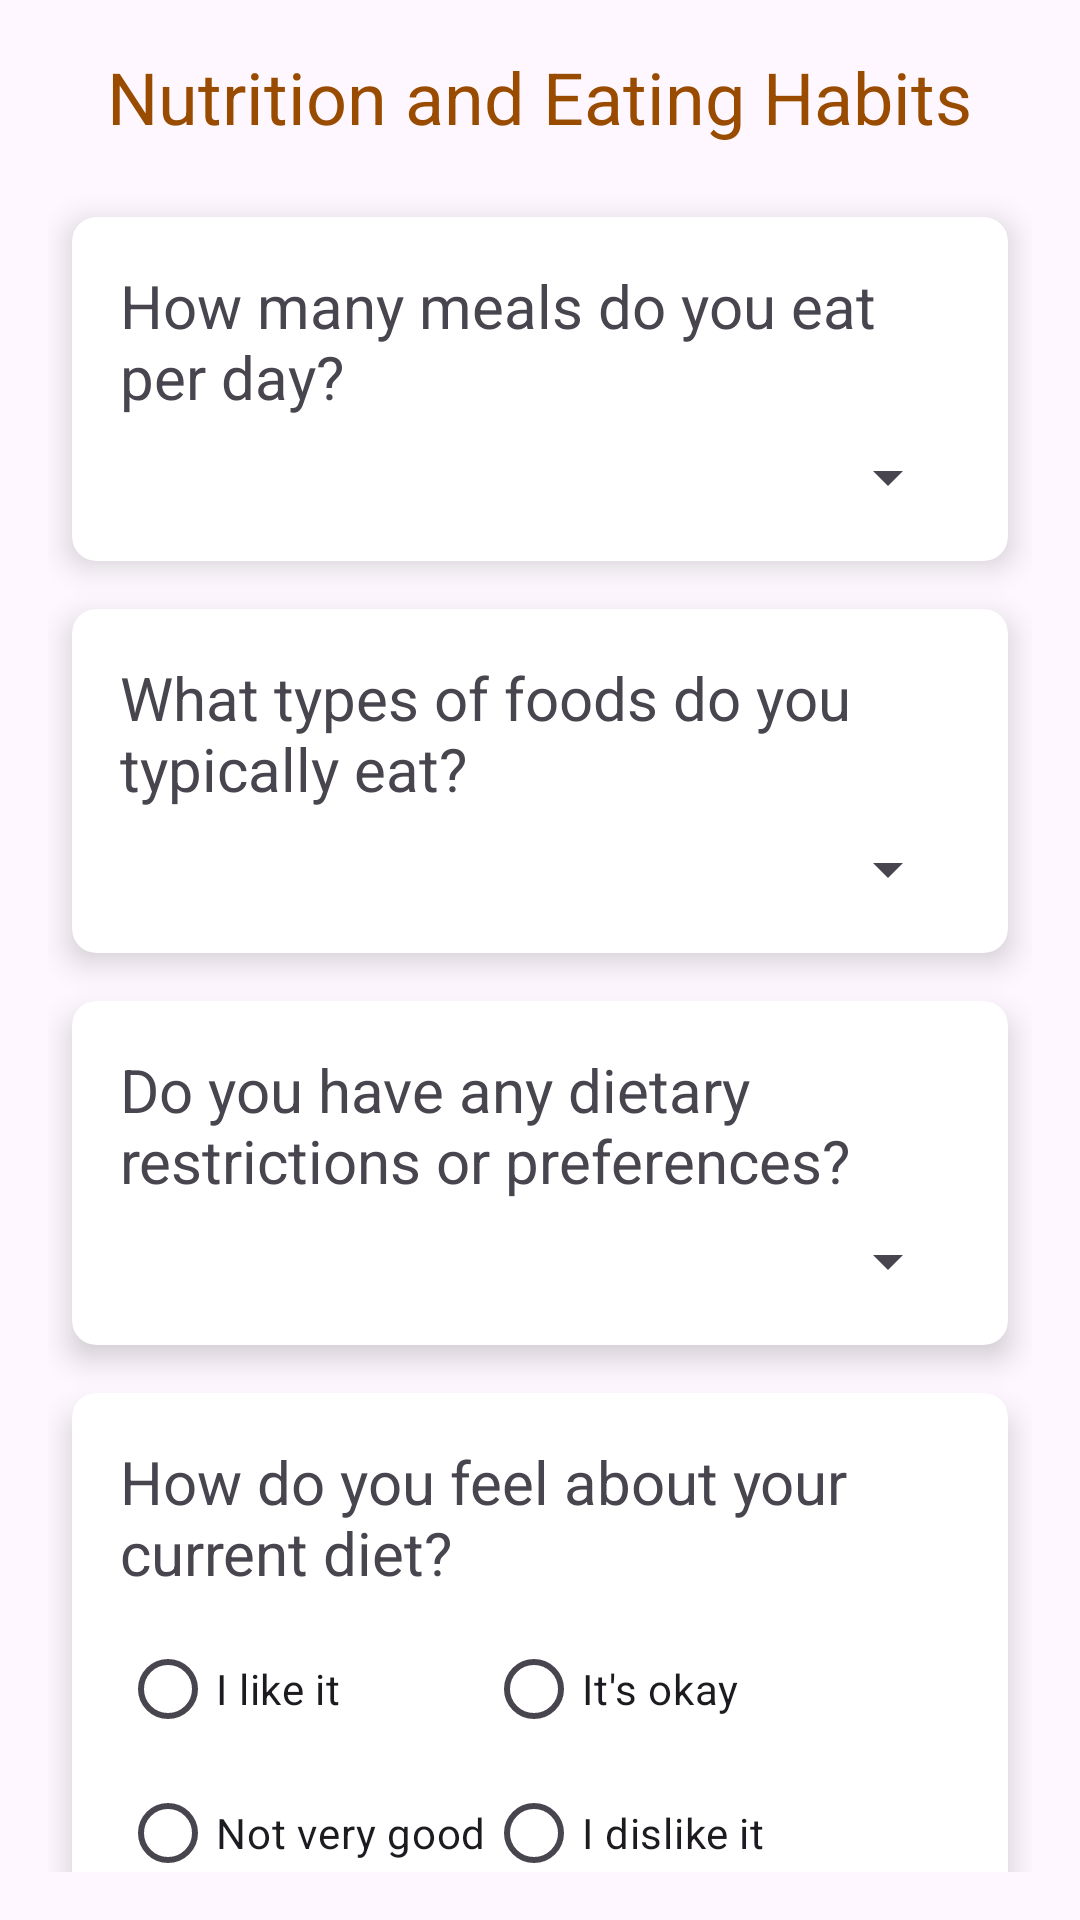

Here is an Android app screen rendered from its layout file. Give the layout XML and the strings, colors and styles it references.
<!-- AndroidManifest.xml: application theme AppTheme -->
<!-- res/layout/fragment_nutrition.xml -->
<?xml version="1.0" encoding="utf-8"?>
<androidx.core.widget.NestedScrollView xmlns:android="http://schemas.android.com/apk/res/android"
    android:layout_width="match_parent"
    android:layout_height="match_parent"
    xmlns:app="http://schemas.android.com/apk/res-auto"
    android:padding="16dp">

    <LinearLayout
        android:layout_width="match_parent"
        android:layout_height="wrap_content"
        android:orientation="vertical">

        
        <TextView
            android:layout_width="wrap_content"
            android:layout_height="wrap_content"
            android:text="Nutrition and Eating Habits"
            android:textSize="24sp"
            android:layout_gravity="center_horizontal"
            android:textColor="@color/colorPrimary"
            android:layout_marginBottom="16dp" />

        
        <androidx.cardview.widget.CardView
            android:layout_width="match_parent"
            android:layout_height="wrap_content"
            android:layout_margin="8dp"
            app:cardElevation="6dp"
            app:cardCornerRadius="8dp">

            <LinearLayout
                android:layout_width="match_parent"
                android:layout_height="wrap_content"
                android:orientation="vertical"
                android:padding="16dp">

                <TextView
                    android:layout_width="wrap_content"
                    android:layout_height="wrap_content"
                    android:text="How many meals do you eat per day?"
                    android:textSize="20sp" />

                <Spinner
                    android:id="@+id/meals_per_day_spinner"
                    android:layout_width="match_parent"
                    android:layout_height="wrap_content"
                    android:layout_marginTop="8dp" />
            </LinearLayout>
        </androidx.cardview.widget.CardView>

        
        <androidx.cardview.widget.CardView
            android:layout_width="match_parent"
            android:layout_height="wrap_content"
            android:layout_margin="8dp"
            app:cardElevation="6dp"
            app:cardCornerRadius="8dp">

            <LinearLayout
                android:layout_width="match_parent"
                android:layout_height="wrap_content"
                android:orientation="vertical"
                android:padding="16dp">

                <TextView
                    android:layout_width="wrap_content"
                    android:layout_height="wrap_content"
                    android:text="What types of foods do you typically eat?"
                    android:textSize="20sp" />

                <Spinner
                    android:id="@+id/types_of_foods_spinner"
                    android:layout_width="match_parent"
                    android:layout_height="wrap_content"
                    android:layout_marginTop="8dp" />
            </LinearLayout>
        </androidx.cardview.widget.CardView>

        
        <androidx.cardview.widget.CardView
            android:layout_width="match_parent"
            android:layout_height="wrap_content"
            android:layout_margin="8dp"
            app:cardElevation="6dp"
            app:cardCornerRadius="8dp">

            <LinearLayout
                android:layout_width="match_parent"
                android:layout_height="wrap_content"
                android:orientation="vertical"
                android:padding="16dp">

                <TextView
                    android:layout_width="wrap_content"
                    android:layout_height="wrap_content"
                    android:text="Do you have any dietary restrictions or preferences?"
                    android:textSize="20sp" />

                <Spinner
                    android:id="@+id/dietary_restrictions_spinner"
                    android:layout_width="match_parent"
                    android:layout_height="wrap_content"
                    android:layout_marginTop="8dp" />
            </LinearLayout>
        </androidx.cardview.widget.CardView>

        
        <androidx.cardview.widget.CardView
            android:layout_width="match_parent"
            android:layout_height="wrap_content"
            android:layout_margin="8dp"
            app:cardElevation="6dp"
            app:cardCornerRadius="8dp">

            <LinearLayout
                android:layout_width="match_parent"
                android:layout_height="wrap_content"
                android:orientation="vertical"
                android:padding="16dp">

                <TextView
                    android:layout_width="wrap_content"
                    android:layout_height="wrap_content"
                    android:text="How do you feel about your current diet?"
                    android:textSize="20sp" />

                <GridLayout
                    android:layout_width="match_parent"
                    android:layout_height="wrap_content"
                    android:rowCount="2"
                    android:columnCount="2"
                    android:layout_marginTop="8dp">

                    <RadioButton
                        android:id="@+id/feel_good"
                        android:layout_width="wrap_content"
                        android:layout_height="wrap_content"
                        android:text="I like it" />

                    <RadioButton
                        android:id="@+id/feel_ok"
                        android:layout_width="wrap_content"
                        android:layout_height="wrap_content"
                        android:text="It's okay" />

                    <RadioButton
                        android:id="@+id/feel_not_good"
                        android:layout_width="wrap_content"
                        android:layout_height="wrap_content"
                        android:text="Not very good" />

                    <RadioButton
                        android:id="@+id/feel_bad"
                        android:layout_width="wrap_content"
                        android:layout_height="wrap_content"
                        android:text="I dislike it" />
                </GridLayout>
            </LinearLayout>
        </androidx.cardview.widget.CardView>

        
        <androidx.cardview.widget.CardView
            android:layout_width="match_parent"
            android:layout_height="wrap_content"
            android:layout_margin="8dp"
            app:cardElevation="6dp"
            app:cardCornerRadius="8dp">

            <LinearLayout
                android:layout_width="match_parent"
                android:layout_height="wrap_content"
                android:orientation="vertical"
                android:padding="16dp">

                <TextView
                    android:layout_width="wrap_content"
                    android:layout_height="wrap_content"
                    android:text="How often do you feel you are not eating enough?"
                    android:textSize="20sp" />

                <GridLayout
                    android:layout_width="match_parent"
                    android:layout_height="wrap_content"
                    android:rowCount="2"
                    android:columnCount="2"
                    android:layout_marginTop="8dp">

                    <RadioButton
                        android:id="@+id/eating_frequently"
                        android:layout_width="wrap_content"
                        android:layout_height="wrap_content"
                        android:text="Frequently" />

                    <RadioButton
                        android:id="@+id/eating_never"
                        android:layout_width="wrap_content"
                        android:layout_height="wrap_content"
                        android:text="Never" />

                    <RadioButton
                        android:id="@+id/eating_fairly"
                        android:layout_width="wrap_content"
                        android:layout_height="wrap_content"
                        android:text="Fairly often" />

                    <RadioButton
                        android:id="@+id/eating_sometimes"
                        android:layout_width="wrap_content"
                        android:layout_height="wrap_content"
                        android:text="Sometimes" />
                </GridLayout>
            </LinearLayout>
        </androidx.cardview.widget.CardView>

    </LinearLayout>
</androidx.core.widget.NestedScrollView>
<!-- resources referenced by this layout -->
<resources>
  <color name="colorPrimary">#994C00</color>
  <style name="AppTheme" parent="Base.AppTheme" />
  <style name="Base.AppTheme" parent="Theme.Material3.DayNight.NoActionBar">
          
          
      </style>
</resources>
